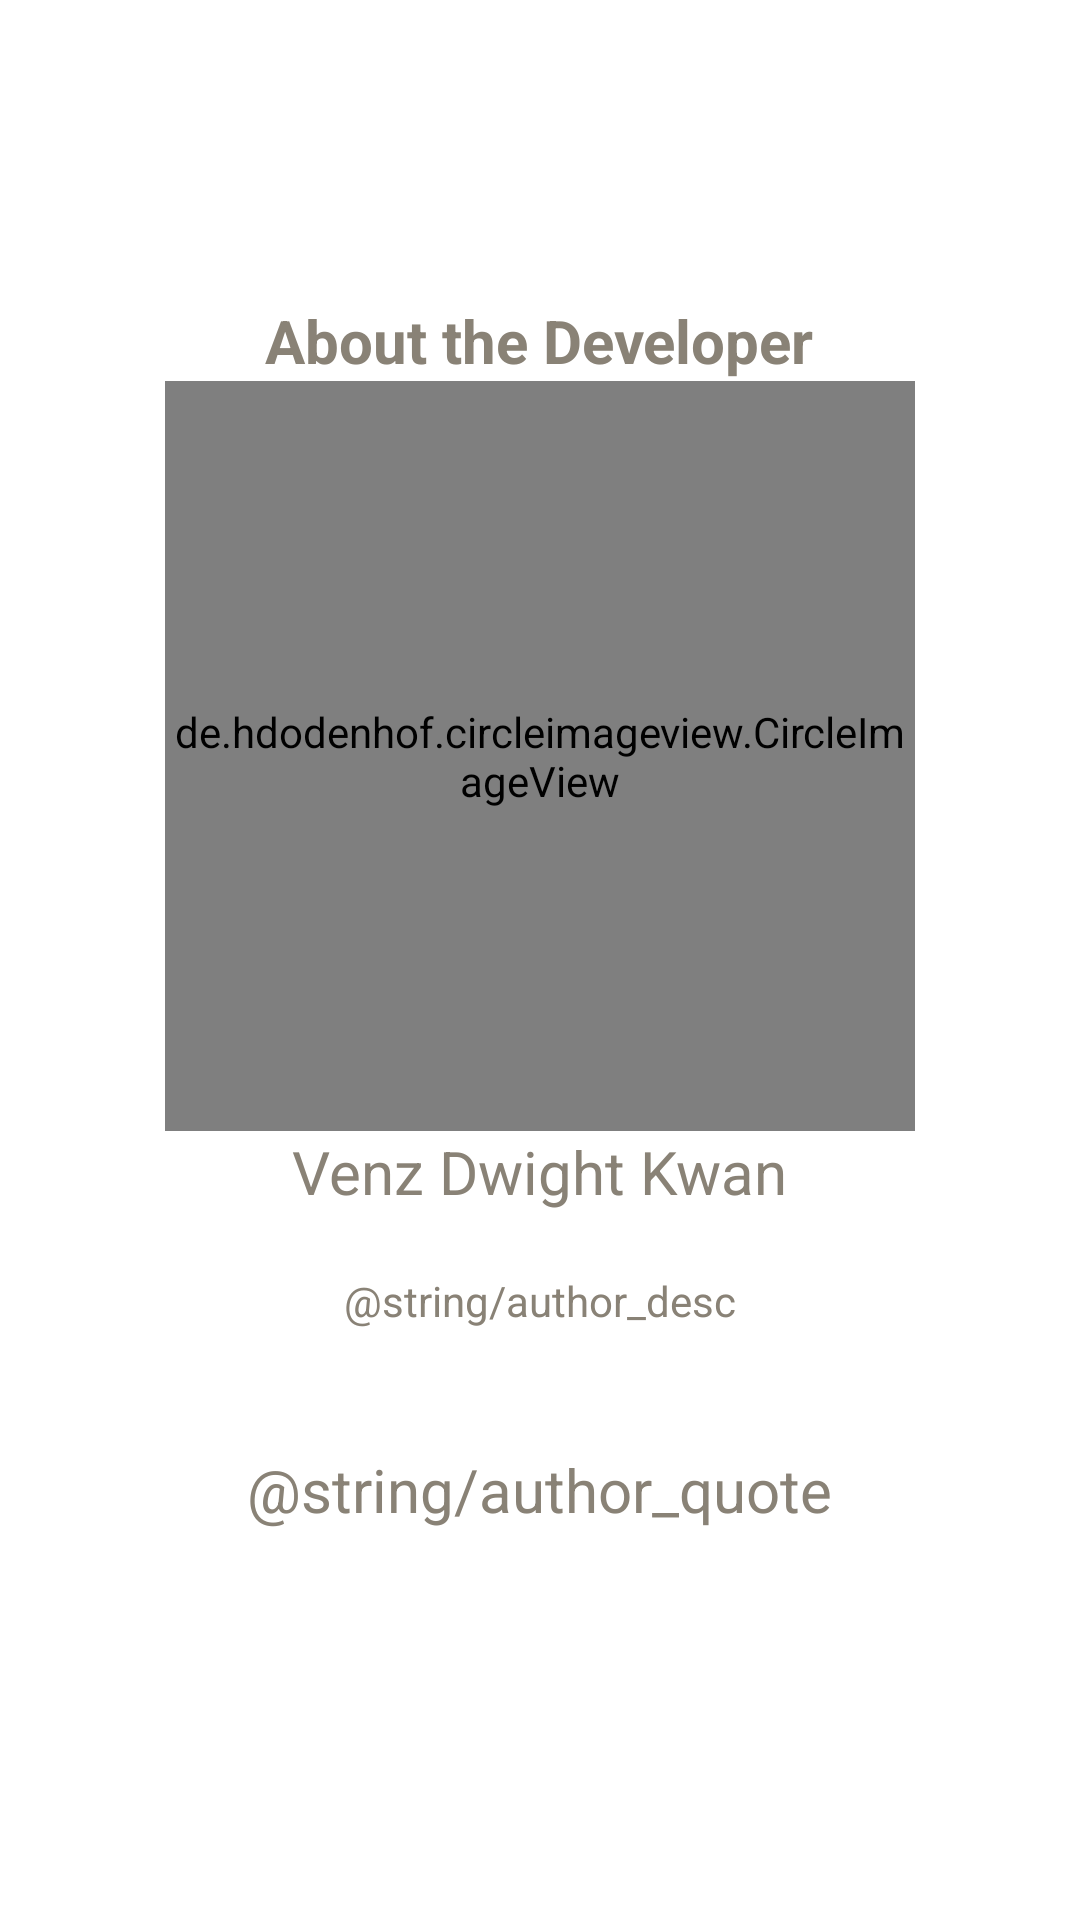

This screen was rendered from an Android layout file. Write that file and the resources it references.
<!-- AndroidManifest.xml: application theme AppTheme -->
<!-- res/layout/content_about.xml -->
<?xml version="1.0" encoding="utf-8"?>
<androidx.constraintlayout.widget.ConstraintLayout xmlns:android="http://schemas.android.com/apk/res/android"
    xmlns:app="http://schemas.android.com/apk/res-auto"
    xmlns:tools="http://schemas.android.com/tools"
    android:id="@+id/content_about"
    android:layout_width="match_parent"
    android:layout_height="match_parent"
    android:layout_gravity="center_vertical"
    android:layout_marginTop="10dp"
    android:layout_marginBottom="5dp"
    android:background="@color/colorWhite">

    <ScrollView
        android:layout_width="match_parent"
        android:layout_height="wrap_content"
        android:orientation="vertical"
        app:layout_constraintBottom_toBottomOf="parent"
        app:layout_constraintEnd_toEndOf="parent"
        app:layout_constraintStart_toStartOf="parent"
        app:layout_constraintTop_toTopOf="parent">

        <LinearLayout
            android:layout_width="match_parent"
            android:layout_height="wrap_content"
            android:gravity="center_horizontal"
            android:orientation="vertical">

            <TextView
                android:id="@+id/dev_label"
                android:layout_width="wrap_content"
                android:layout_height="wrap_content"
                android:paddingTop="30dp"
                android:text="@string/about_dev_label"
                android:textAlignment="center"
                android:textColor="@color/colorGray"
                android:textSize="20sp" />

            <de.hdodenhof.circleimageview.CircleImageView
                android:id="@+id/app_onlyDev"
                android:layout_width="250dp"
                android:layout_height="250dp"
                android:paddingVertical="40dp"
                android:src="@drawable/lettersort_dev"
                app:civ_border_color="@color/colorSomewhatLightBlue"
                app:civ_border_width="2dp" />

            <TextView
                android:id="@+id/author_name"
                android:layout_width="wrap_content"
                android:layout_height="wrap_content"
                android:text="@string/author_name"
                android:textColor="@color/colorGray"
                android:textSize="20sp"
                app:layout_constraintBottom_toTopOf="@id/dev_description" />

            <TextView
                android:id="@+id/dev_description"
                android:layout_width="wrap_content"
                android:layout_height="wrap_content"
                android:layout_marginBottom="20dp"
                android:paddingVertical="20dp"
                android:paddingHorizontal="30dp"
                android:text="@string/author_desc"
                android:textAlignment="center"
                android:textColor="@color/colorGray"
                android:textSize="14sp" />
            <TextView
                android:id="@+id/dev_quote"
                android:layout_width="wrap_content"
                android:layout_height="wrap_content"
                android:layout_marginBottom="20dp"
                android:paddingHorizontal="20dp"
                android:paddingBottom="40dp"
                android:text="@string/author_quote"
                android:textAlignment="center"
                android:textColor="@color/colorGray"
                android:textSize="20sp" />

        </LinearLayout>
    </ScrollView>
</androidx.constraintlayout.widget.ConstraintLayout>
<!-- resources referenced by this layout -->
<resources>
  <color name="colorGray">#898276</color>
  <color name="colorSomewhatLightBlue">#1E90FF</color>
  <color name="colorWhite">#FFFFFF</color>
  <!-- drawable lettersort_dev: png bitmap (drawable, 250482 bytes) -->
  <string name="about_dev_label"><b>About the Developer</b></string>
  <string name="author_name">Venz Dwight Kwan</string>
  <style name="AppTheme" parent="Theme.AppCompat.Light.NoActionBar">
          
          <item name="colorPrimary">@color/colorBlack</item>
          <item name="colorPrimaryDark">@color/colorBlack</item>
          <item name="colorAccent">@color/colorAccent</item>
          <item name="android:actionOverflowButtonStyle">@color/colorBlack</item>
      </style>
  <color name="colorBlack">#000000</color>
  <color name="colorAccent">#03DAC5</color>
</resources>
